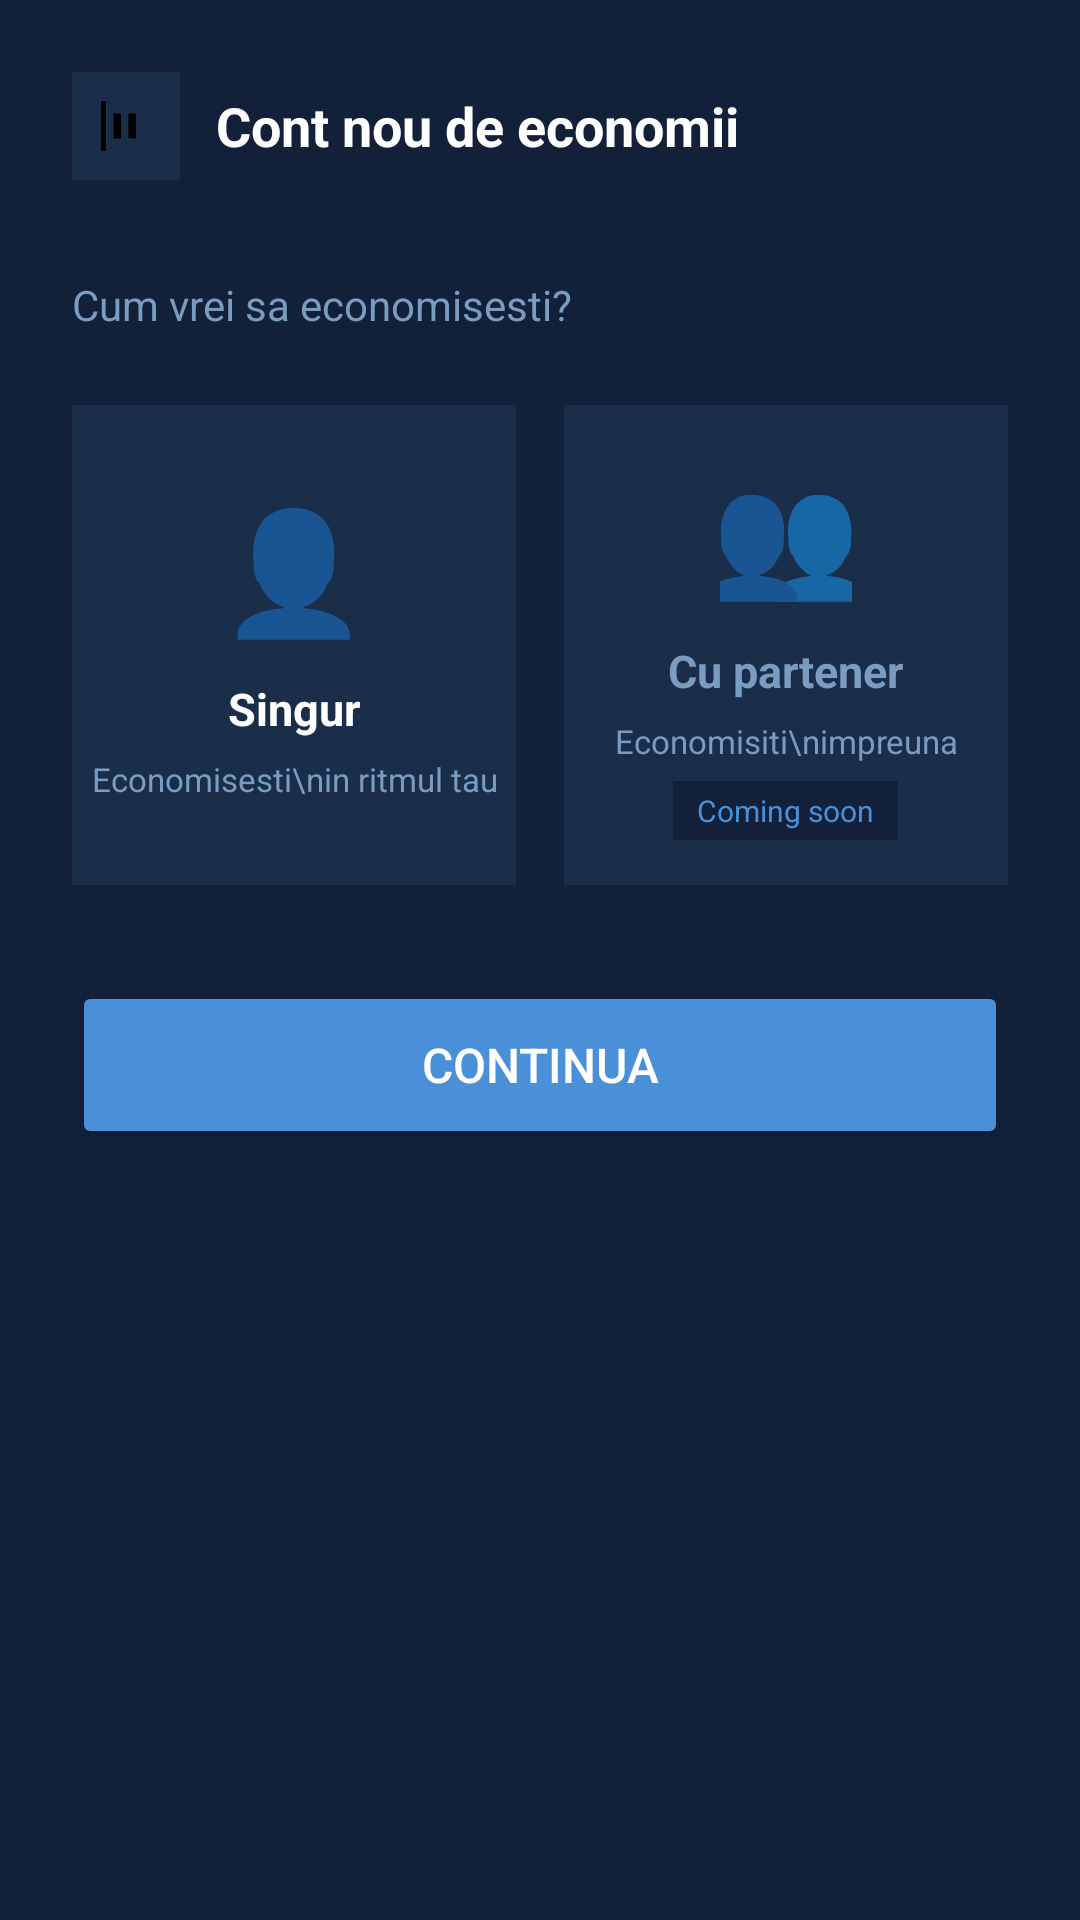

This screen was rendered from an Android layout file. Write that file and the resources it references.
<!-- AndroidManifest.xml: application theme Theme.LicentaMultibankingApp -->
<!-- res/layout/activity_creare_cont_economii.xml -->
<?xml version="1.0" encoding="utf-8"?>
<LinearLayout xmlns:android="http://schemas.android.com/apk/res/android"
    android:layout_width="match_parent"
    android:layout_height="match_parent"
    android:orientation="vertical"
    android:background="#12203A"
    android:padding="24dp">

    
    <LinearLayout
        android:layout_width="match_parent"
        android:layout_height="wrap_content"
        android:orientation="horizontal"
        android:gravity="center_vertical"
        android:layout_marginBottom="32dp">

        <ImageView
            android:id="@+id/btnBack"
            android:layout_width="36dp"
            android:layout_height="36dp"
            android:src="@drawable/ic_transactions"
            android:background="#1A2E4A"
            android:padding="8dp"
            android:layout_marginEnd="12dp"/>

        <TextView
            android:layout_width="wrap_content"
            android:layout_height="wrap_content"
            android:text="Cont nou de economii"
            android:textColor="#FFFFFF"
            android:textSize="18sp"
            android:textStyle="bold"/>

    </LinearLayout>

    <TextView
        android:layout_width="wrap_content"
        android:layout_height="wrap_content"
        android:text="Cum vrei sa economisesti?"
        android:textColor="#7A9CC0"
        android:textSize="14sp"
        android:layout_marginBottom="24dp"/>

    
    <LinearLayout
        android:layout_width="match_parent"
        android:layout_height="wrap_content"
        android:orientation="horizontal"
        android:layout_marginBottom="32dp">

        
        <LinearLayout
            android:id="@+id/optiuneSingur"
            android:layout_width="0dp"
            android:layout_height="160dp"
            android:layout_weight="1"
            android:orientation="vertical"
            android:gravity="center"
            android:background="#1A2E4A"
            android:layout_marginEnd="8dp">

            <TextView
                android:layout_width="wrap_content"
                android:layout_height="wrap_content"
                android:text="👤"
                android:textSize="40sp"
                android:layout_marginBottom="10dp"/>

            <TextView
                android:layout_width="wrap_content"
                android:layout_height="wrap_content"
                android:text="Singur"
                android:textColor="#FFFFFF"
                android:textSize="15sp"
                android:textStyle="bold"
                android:layout_marginBottom="6dp"/>

            <TextView
                android:layout_width="wrap_content"
                android:layout_height="wrap_content"
                android:text="Economisesti\nin ritmul tau"
                android:textColor="#7A9CC0"
                android:textSize="11sp"
                android:gravity="center"/>

        </LinearLayout>

        
        <LinearLayout
            android:id="@+id/optiunePartener"
            android:layout_width="0dp"
            android:layout_height="160dp"
            android:layout_weight="1"
            android:orientation="vertical"
            android:gravity="center"
            android:background="#1A2E4A"
            android:layout_marginStart="8dp">

            <TextView
                android:layout_width="wrap_content"
                android:layout_height="wrap_content"
                android:text="👥"
                android:textSize="40sp"
                android:layout_marginBottom="10dp"/>

            <TextView
                android:layout_width="wrap_content"
                android:layout_height="wrap_content"
                android:text="Cu partener"
                android:textColor="#7A9CC0"
                android:textSize="15sp"
                android:textStyle="bold"
                android:layout_marginBottom="6dp"/>

            <TextView
                android:layout_width="wrap_content"
                android:layout_height="wrap_content"
                android:text="Economisiti\nimpreuna"
                android:textColor="#7A9CC0"
                android:textSize="11sp"
                android:gravity="center"
                android:layout_marginBottom="6dp"/>

            <TextView
                android:layout_width="wrap_content"
                android:layout_height="wrap_content"
                android:text="Coming soon"
                android:textColor="#4A90D9"
                android:textSize="10sp"
                android:background="#12203A"
                android:paddingStart="8dp"
                android:paddingEnd="8dp"
                android:paddingTop="3dp"
                android:paddingBottom="3dp"/>

        </LinearLayout>

    </LinearLayout>

    <Button
        android:id="@+id/btnContinuaTipCont"
        android:layout_width="match_parent"
        android:layout_height="56dp"
        android:text="Continua"
        android:textColor="#FFFFFF"
        android:backgroundTint="#4A90D9"
        android:textSize="16sp"/>

</LinearLayout>
<!-- resources referenced by this layout -->
<resources>
  <!-- drawable ic_transactions (drawable) -->
  <vector xmlns:android="http://schemas.android.com/apk/res/android" android:height="24dp" android:tint="#000000" android:viewportHeight="960" android:viewportWidth="960" android:width="24dp">
        
      <path android:fillColor="@android:color/white" android:pathData="M80,880L80,80L160,80L160,880L80,880ZM520,680L520,280L640,280L640,680L520,680ZM280,680L280,280L400,280L400,680L280,680Z"/>
      
  </vector>
  <style name="Theme.LicentaMultibankingApp" parent="Base.Theme.LicentaMultibankingApp" />
  <style name="Base.Theme.LicentaMultibankingApp" parent="Theme.MaterialComponents.DayNight.NoActionBar">
          <item name="android:textColorHint">#1A3C6E</item>
          
          
      </style>
</resources>
